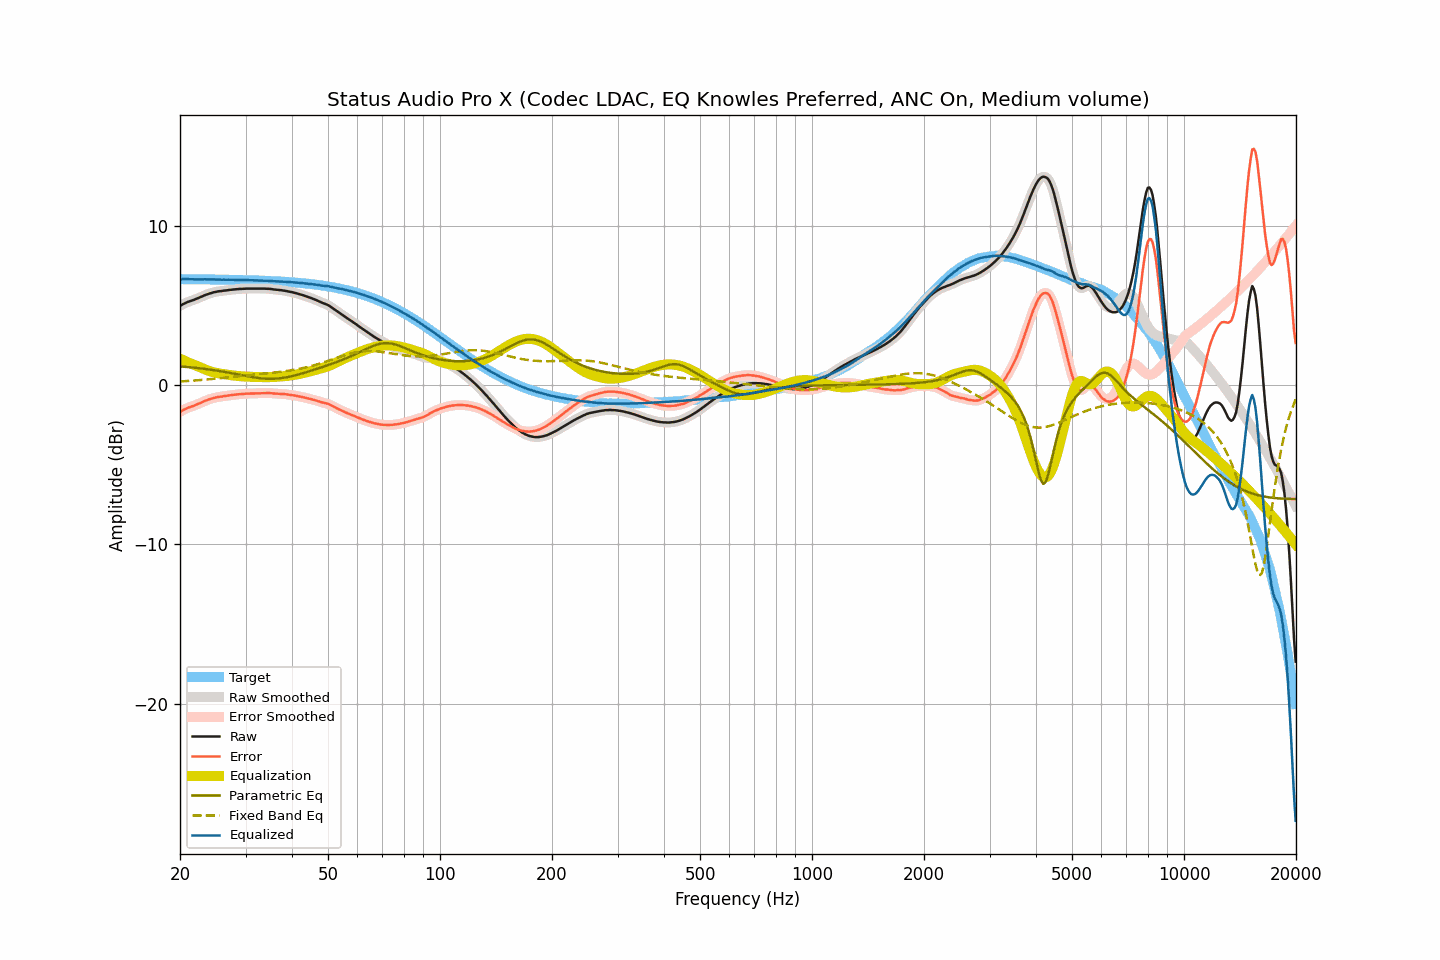

The table this chart was drawn from, first rows:
frequency, raw, smoothed, error, error_smoothed, equalization, parametric_eq, fixed_band_eq, equalized_raw, equalized_smoothed, target
20.00, 4.97, 4.97, -1.68, -1.68, 1.66, 1.18, 0.23, 6.64, 6.64, 6.65
20.20, 5.03, 5.03, -1.62, -1.62, 1.62, 1.17, 0.24, 6.65, 6.65, 6.65
20.40, 5.09, 5.09, -1.56, -1.56, 1.57, 1.16, 0.24, 6.66, 6.66, 6.65
20.61, 5.14, 5.14, -1.51, -1.51, 1.52, 1.15, 0.25, 6.66, 6.66, 6.65
20.81, 5.18, 5.19, -1.47, -1.46, 1.48, 1.15, 0.26, 6.66, 6.66, 6.65
21.02, 5.23, 5.23, -1.42, -1.42, 1.43, 1.14, 0.26, 6.66, 6.66, 6.65
21.23, 5.26, 5.26, -1.39, -1.38, 1.39, 1.13, 0.27, 6.65, 6.65, 6.65
21.44, 5.30, 5.30, -1.35, -1.35, 1.35, 1.12, 0.28, 6.65, 6.65, 6.65
21.66, 5.33, 5.33, -1.32, -1.31, 1.31, 1.11, 0.28, 6.64, 6.64, 6.65
21.87, 5.37, 5.37, -1.27, -1.27, 1.27, 1.10, 0.29, 6.64, 6.64, 6.65
22.09, 5.41, 5.41, -1.23, -1.24, 1.23, 1.09, 0.30, 6.64, 6.64, 6.65
22.31, 5.45, 5.45, -1.19, -1.19, 1.19, 1.08, 0.31, 6.64, 6.64, 6.64
22.54, 5.49, 5.49, -1.15, -1.15, 1.15, 1.06, 0.32, 6.64, 6.64, 6.64
22.76, 5.54, 5.54, -1.10, -1.10, 1.10, 1.05, 0.32, 6.64, 6.64, 6.64
22.99, 5.58, 5.59, -1.06, -1.06, 1.06, 1.04, 0.33, 6.64, 6.64, 6.64
23.22, 5.63, 5.63, -1.01, -1.01, 1.02, 1.03, 0.34, 6.65, 6.64, 6.64
23.45, 5.67, 5.67, -0.97, -0.97, 0.97, 1.01, 0.35, 6.65, 6.64, 6.64
23.69, 5.70, 5.71, -0.94, -0.93, 0.93, 1.00, 0.36, 6.64, 6.64, 6.64
23.92, 5.74, 5.74, -0.90, -0.90, 0.90, 0.99, 0.37, 6.64, 6.64, 6.64
24.16, 5.77, 5.77, -0.86, -0.86, 0.86, 0.97, 0.38, 6.64, 6.64, 6.64
24.40, 5.80, 5.80, -0.83, -0.83, 0.83, 0.96, 0.39, 6.64, 6.64, 6.64
24.65, 5.83, 5.83, -0.80, -0.80, 0.81, 0.94, 0.40, 6.64, 6.64, 6.63
24.89, 5.85, 5.85, -0.78, -0.78, 0.78, 0.93, 0.41, 6.63, 6.64, 6.63
25.14, 5.87, 5.87, -0.76, -0.76, 0.76, 0.91, 0.42, 6.63, 6.63, 6.63
25.39, 5.89, 5.89, -0.74, -0.74, 0.74, 0.90, 0.43, 6.63, 6.63, 6.63
25.65, 5.90, 5.90, -0.73, -0.73, 0.72, 0.88, 0.44, 6.63, 6.63, 6.63
25.91, 5.91, 5.92, -0.72, -0.71, 0.71, 0.86, 0.45, 6.62, 6.63, 6.63
26.16, 5.93, 5.93, -0.69, -0.70, 0.69, 0.84, 0.46, 6.63, 6.62, 6.63
26.43, 5.94, 5.94, -0.68, -0.68, 0.68, 0.83, 0.47, 6.62, 6.62, 6.62
26.69, 5.95, 5.96, -0.67, -0.67, 0.67, 0.81, 0.48, 6.62, 6.62, 6.62
26.96, 5.97, 5.97, -0.65, -0.65, 0.65, 0.79, 0.49, 6.62, 6.62, 6.62
27.23, 5.98, 5.98, -0.64, -0.64, 0.64, 0.77, 0.51, 6.62, 6.62, 6.62
27.50, 5.99, 5.99, -0.62, -0.62, 0.62, 0.75, 0.52, 6.62, 6.62, 6.62
27.77, 6.00, 6.00, -0.61, -0.61, 0.61, 0.73, 0.53, 6.61, 6.61, 6.61
28.05, 6.01, 6.01, -0.60, -0.60, 0.60, 0.71, 0.54, 6.61, 6.61, 6.61
28.33, 6.02, 6.02, -0.59, -0.59, 0.59, 0.69, 0.55, 6.61, 6.61, 6.61
28.62, 6.03, 6.03, -0.58, -0.58, 0.58, 0.67, 0.56, 6.61, 6.61, 6.61
28.90, 6.04, 6.04, -0.56, -0.57, 0.57, 0.65, 0.57, 6.61, 6.61, 6.61
29.19, 6.04, 6.05, -0.56, -0.56, 0.56, 0.63, 0.58, 6.60, 6.60, 6.60
29.48, 6.05, 6.05, -0.55, -0.55, 0.55, 0.61, 0.59, 6.60, 6.60, 6.60
29.78, 6.05, 6.06, -0.55, -0.54, 0.54, 0.59, 0.61, 6.60, 6.60, 6.60
30.08, 6.06, 6.06, -0.53, -0.54, 0.54, 0.57, 0.62, 6.60, 6.60, 6.60
30.38, 6.06, 6.06, -0.53, -0.53, 0.53, 0.56, 0.63, 6.60, 6.59, 6.59
30.68, 6.06, 6.06, -0.53, -0.53, 0.53, 0.54, 0.64, 6.59, 6.59, 6.59
30.99, 6.06, 6.06, -0.53, -0.53, 0.53, 0.52, 0.65, 6.59, 6.59, 6.59
31.30, 6.06, 6.06, -0.52, -0.52, 0.52, 0.50, 0.66, 6.58, 6.58, 6.58
31.61, 6.06, 6.06, -0.52, -0.52, 0.52, 0.49, 0.67, 6.58, 6.58, 6.58
31.93, 6.06, 6.06, -0.52, -0.52, 0.52, 0.47, 0.68, 6.58, 6.58, 6.58
32.24, 6.06, 6.06, -0.51, -0.51, 0.51, 0.46, 0.69, 6.57, 6.57, 6.58
32.57, 6.06, 6.06, -0.51, -0.51, 0.51, 0.44, 0.70, 6.57, 6.57, 6.57
32.89, 6.06, 6.06, -0.51, -0.51, 0.50, 0.43, 0.71, 6.57, 6.57, 6.57
33.22, 6.06, 6.06, -0.50, -0.50, 0.50, 0.42, 0.72, 6.56, 6.56, 6.56
33.55, 6.06, 6.06, -0.50, -0.50, 0.50, 0.41, 0.73, 6.56, 6.56, 6.56
33.89, 6.06, 6.06, -0.49, -0.50, 0.50, 0.41, 0.74, 6.56, 6.56, 6.56
34.23, 6.05, 6.06, -0.50, -0.50, 0.50, 0.40, 0.74, 6.55, 6.55, 6.55
34.57, 6.05, 6.05, -0.50, -0.50, 0.50, 0.40, 0.75, 6.55, 6.55, 6.55
34.92, 6.04, 6.04, -0.50, -0.50, 0.50, 0.40, 0.76, 6.55, 6.55, 6.54
35.27, 6.03, 6.03, -0.51, -0.51, 0.51, 0.40, 0.78, 6.54, 6.54, 6.54
35.62, 6.01, 6.02, -0.52, -0.52, 0.51, 0.40, 0.79, 6.53, 6.53, 6.53
35.97, 6.00, 6.00, -0.53, -0.53, 0.52, 0.41, 0.80, 6.52, 6.52, 6.53
... 635 more rows
